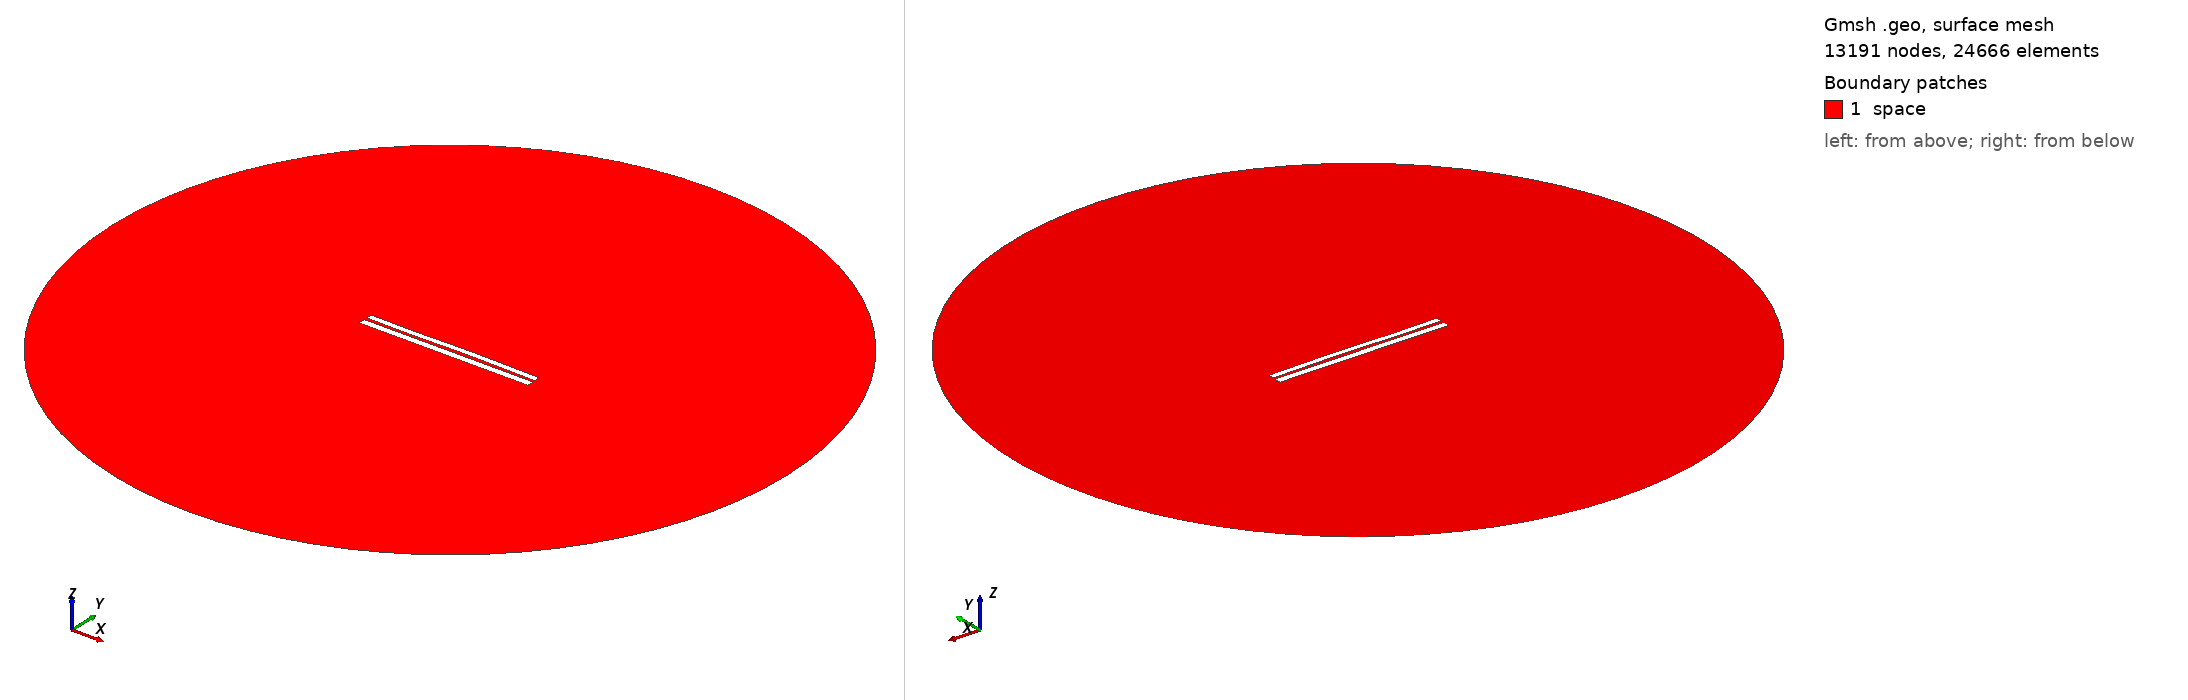

Gmsh geometry script, surface-meshed: 13191 nodes, 24666 surface elements. Boundary patches (legend numbers): 1 space. Left view from above one corner, right view from below the opposite corner. Legend entries are the model's physical surfaces. The drawing asked Gmsh for element sizes between 1% and 20% of the model's largest extent; the script's own settings can give other sizes.

=== 6452.geo (drawn) ===
//---------------------------------------
// Geometry kernel
//---------------------------------------

SetFactory("OpenCASCADE");



//---------------------------------------
// Parameters of the geometry
//---------------------------------------

// Overetch of the upper plate
overetch = 0.25;

// Distance between the plates
distance = 1.5;

// Discretization over the x axis (for the deformation)
nx = 50; 

// Length of the plate
L = 100 - overetch; 

// Number of modes
n = 4; 

// 1st mode coefficient
coeff(1) = -0.075;
beta(1) = 0.596864 * 3.1415926535 / L;

// 2nd mode coefficient
coeff(2) = 0.07499999999999998;
beta(2) = 1.49418 * 3.1415926535 / L;

// 3rd mode coefficient
coeff(3) = -0.15;
beta(3) = 2.50025 * 3.1415926535 / L;

// 4th mode coefficient
coeff(4) = -0.075;
beta(4) = 3.49999 * 3.1415926535 / L;



//---------------------------------------
// Upper plate (deformed rectangle)
//---------------------------------------

// Coordiantes of the upper plate
xmin = -50;
xmax = 50 - overetch;

// Height of the upper plate
yheight = 4 - 2 * overetch;

// Indexes of the points
UpperID[] = {};
LowerID[] = {};
LeftID[] = {};
RightID[] = {};

// Point index
p = 1;

// Horizontal edges
For i In {1:nx}
    x = xmin + (i-1)*(xmax - xmin)/(nx-1);

    y_bottom = distance / 2 + overetch;
    For j In {1:n}
        C = (Cosh(beta(j)*L) + Cos(beta(j)*L)) / (Sinh(beta(j)*L) + Sin(beta(j)*L));
        y_bottom  = y_bottom + coeff(j) * (Cosh(beta(j)*(x+50)) - Cos(beta(j)*(x+50)) - C * (Sinh(beta(j)*(x+50)) - Sin(beta(j)*(x+50))));
    EndFor

    y_top = y_bottom + yheight;

    Point(p) = {x, y_top, 0, 1.0};
    UpperID[i] = p;
    p = p + 1;

    Point(p) = {x, y_bottom, 0, 1.0};
    LowerID[i] = p;
    p = p + 1;
EndFor

// Create point lists
UpperPts[] = {}; LowerPts[] = {};
For i In {1:nx}
  UpperPts[] += {UpperID[i]};
  LowerPts[] += {LowerID[i]};
EndFor

// Build splines
Spline(1) = {UpperPts[]};
Spline(2) = {LowerPts[]};
Line(3) = {LowerPts[nx-1], UpperPts[nx-1]};
Line(4) = {LowerPts[0], UpperPts[0]};

// Build the plane surface
Curve Loop(1) = {2, 3, -1, -4};
Plane Surface(1) = {1};



//---------------------------------------
// Lower plate (rectangle)
//---------------------------------------

// Vertices
Point(1001) = {-50, -1, 0, 1.0};
Point(1002) = { 50, -1, 0, 1.0};
Point(1003) = { 50,  -5, 0, 1.0};
Point(1004) = {-50,  -5, 0, 1.0};

// Edges
Line(5) = {1001, 1002};
Line(6) = {1002, 1003};
Line(7) = {1003, 1004};
Line(8) = {1004, 1001};

// Plane surface
Line Loop(2) = {5, 6, 7, 8};
Plane Surface(2) = {2}; 



//---------------------------------------
// Outer (fictious) boundary
//---------------------------------------

// Points
Point(1005) = {0, 0, 0};       // Center
Point(1006) = {200, 0, 0};     // Start point
Point(1007) = {0, 200, 0};     // 90 degrees
Point(1008) = {-200, 0, 0};    // 180 degrees
Point(1009) = {0, -200, 0};    // 270 degrees

// Circle arcs (each needs start, center, end)
Circle(9) = {1006, 1005, 1007};
Circle(10) = {1007, 1005, 1008};
Circle(11) = {1008, 1005, 1009};
Circle(12) = {1009, 1005, 1006};

// Plane surface for the entire domain
Curve Loop(3) = {9, 10, 11, 12};
Surface(3) = {3};

// Subtract the plates from the whole domain to obtain the actual domain where we want to solve the equations
BooleanDifference{ Surface{3}; Delete; }{ Surface{1}; Surface{2}; Delete; }




//---------------------------------------
// Transfinite Lines/Curves
//---------------------------------------

// Set the number of points on the boundaries
r = 7;

// Plates
Transfinite Curve {1, 2} = 50*r Using Progression 1;
Transfinite Curve {3, 4} = 2*r Using Progression 1;
Transfinite Line {5, 7} = 50*r Using Progression 1;
Transfinite Line {6, 8} = 2*r Using Progression 1;

// Outer boundary
Transfinite Line {9, 10, 11, 12} = 20 Using Progression 1;



//---------------------------------------
// Physical groups
//---------------------------------------                

// Physical curves (boundaries)
Physical Line("force_segment", 10) = {2};
Physical Line("upper_plate", 11) = {1, 3, 4};
Physical Line("lower_plate", 12) = {5, 6, 7, 8};
Physical Line("boundary", 20) = {9, 10, 11, 12};

// Physical Surfaces
Physical Surface("space", 30) = {3};



//---------------------------------------
// 6. Generate the Mesh
//---------------------------------------

// 2D mesh generation
Mesh 2;
